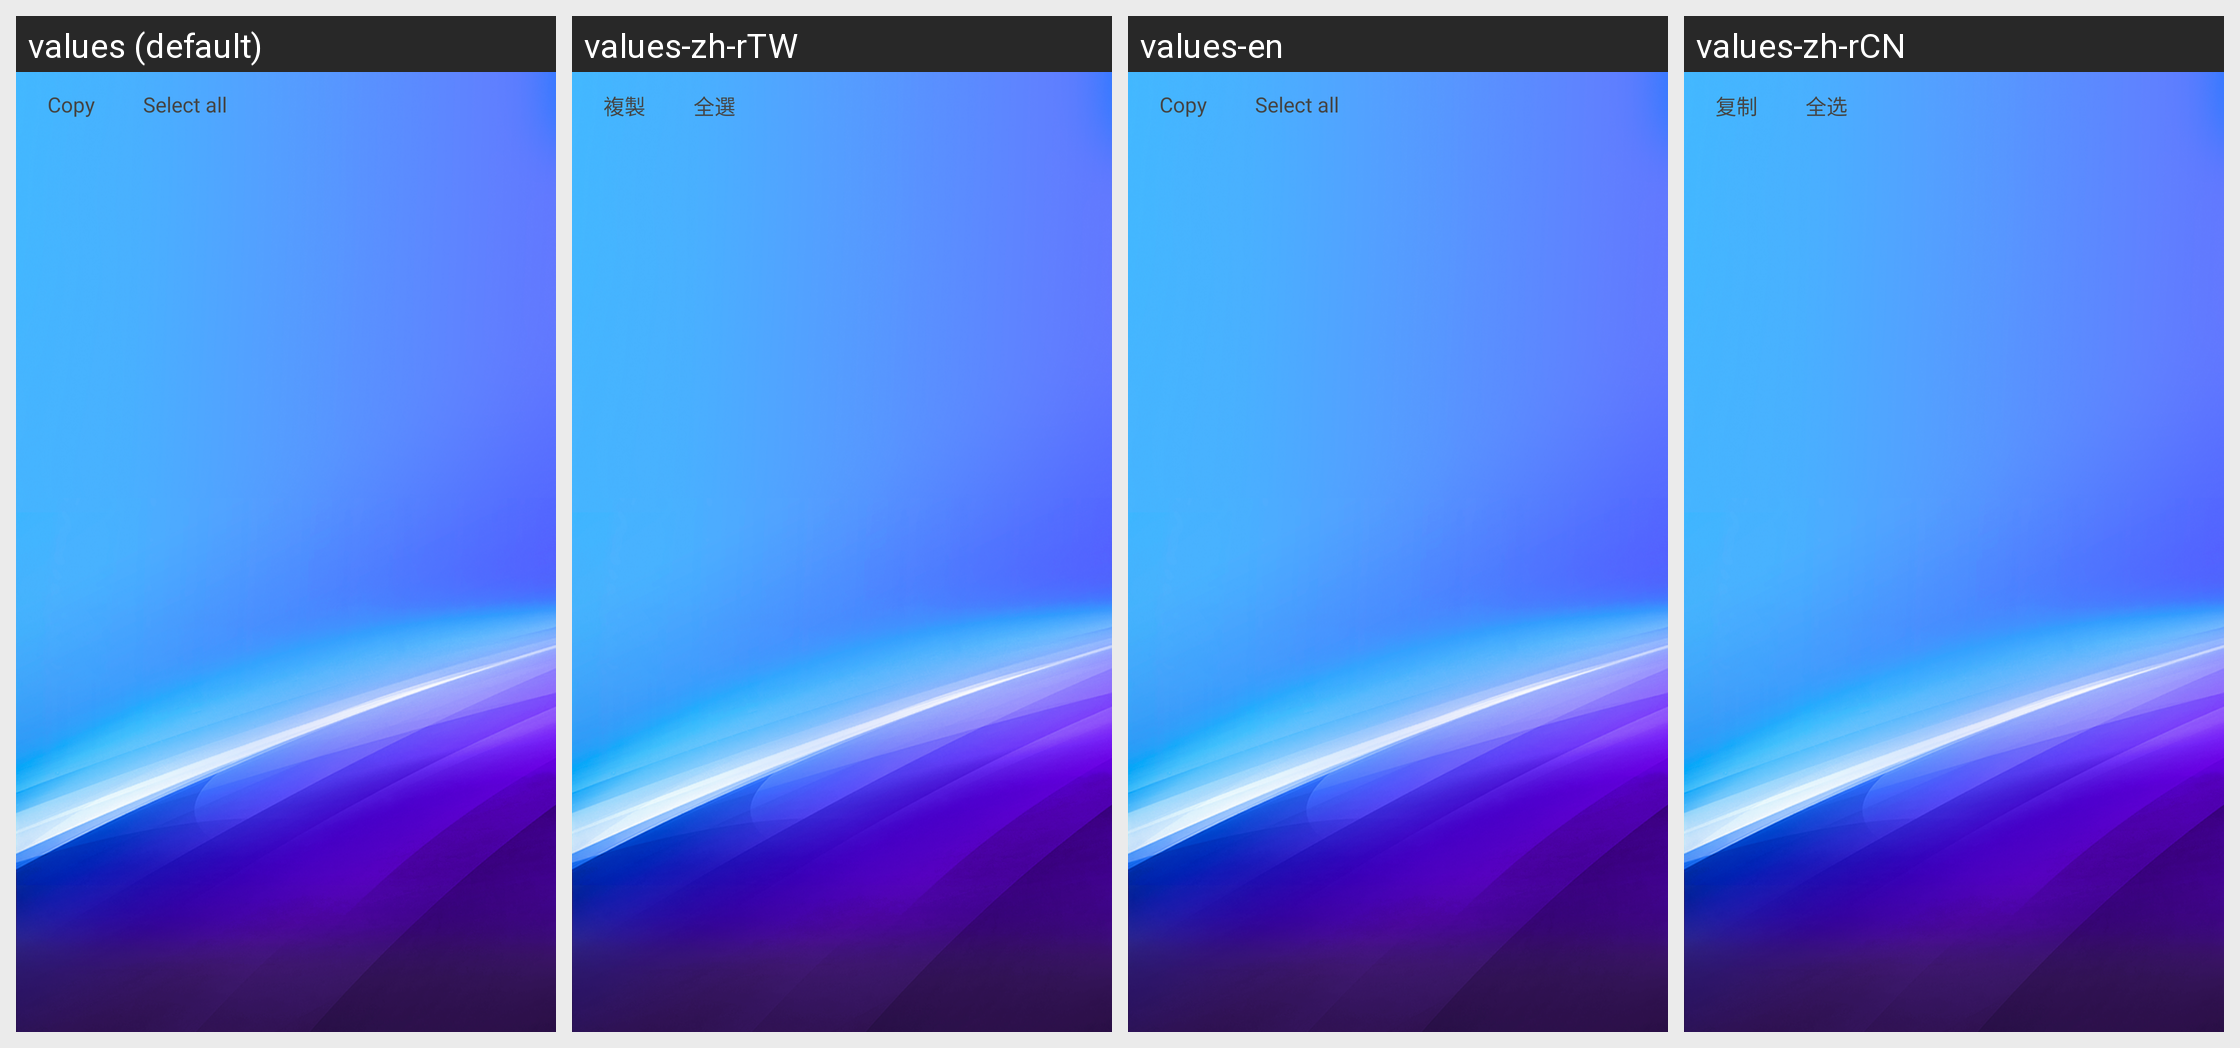

Here is an Android app screen in its default locale and in the app's own translations. Write out the translated-string differences for the strings that appear on this screen.
Android screen res/layout/layout_selectable_textview.xml rendered under 4 locales, left to right: values (default), values-zh-rTW, values-en, values-zh-rCN. Device: Nexus 5 (rendered at 1080×1920; each locale shown at half size, 540×960, under a caption strip naming it); theme AppTheme.
Other locales in the repository, not shown: values-da, values-de, values-de-rDE, values-es, values-fr, values-fr-rFR, values-it, values-ja, values-ja-rJP, values-ko, values-ko-rKR, values-nl, values-pl, values-pt, values-ro, values-ru, values-tr, values-vi-rVN, values-zh, values-zh-rHK.
Strings drawn on this screen, with the default value and each locale's value (text and hints the layout hard-codes, and strings that could not be matched under every locale, appear in the picture but are not listed):

copy
  values: Copy
  values-zh-rTW: 複製
  values-en: Copy
  values-zh-rCN: 复制

select_all
  values: Select all
  values-zh-rTW: 全選
  values-en: Select all
  values-zh-rCN: 全选
